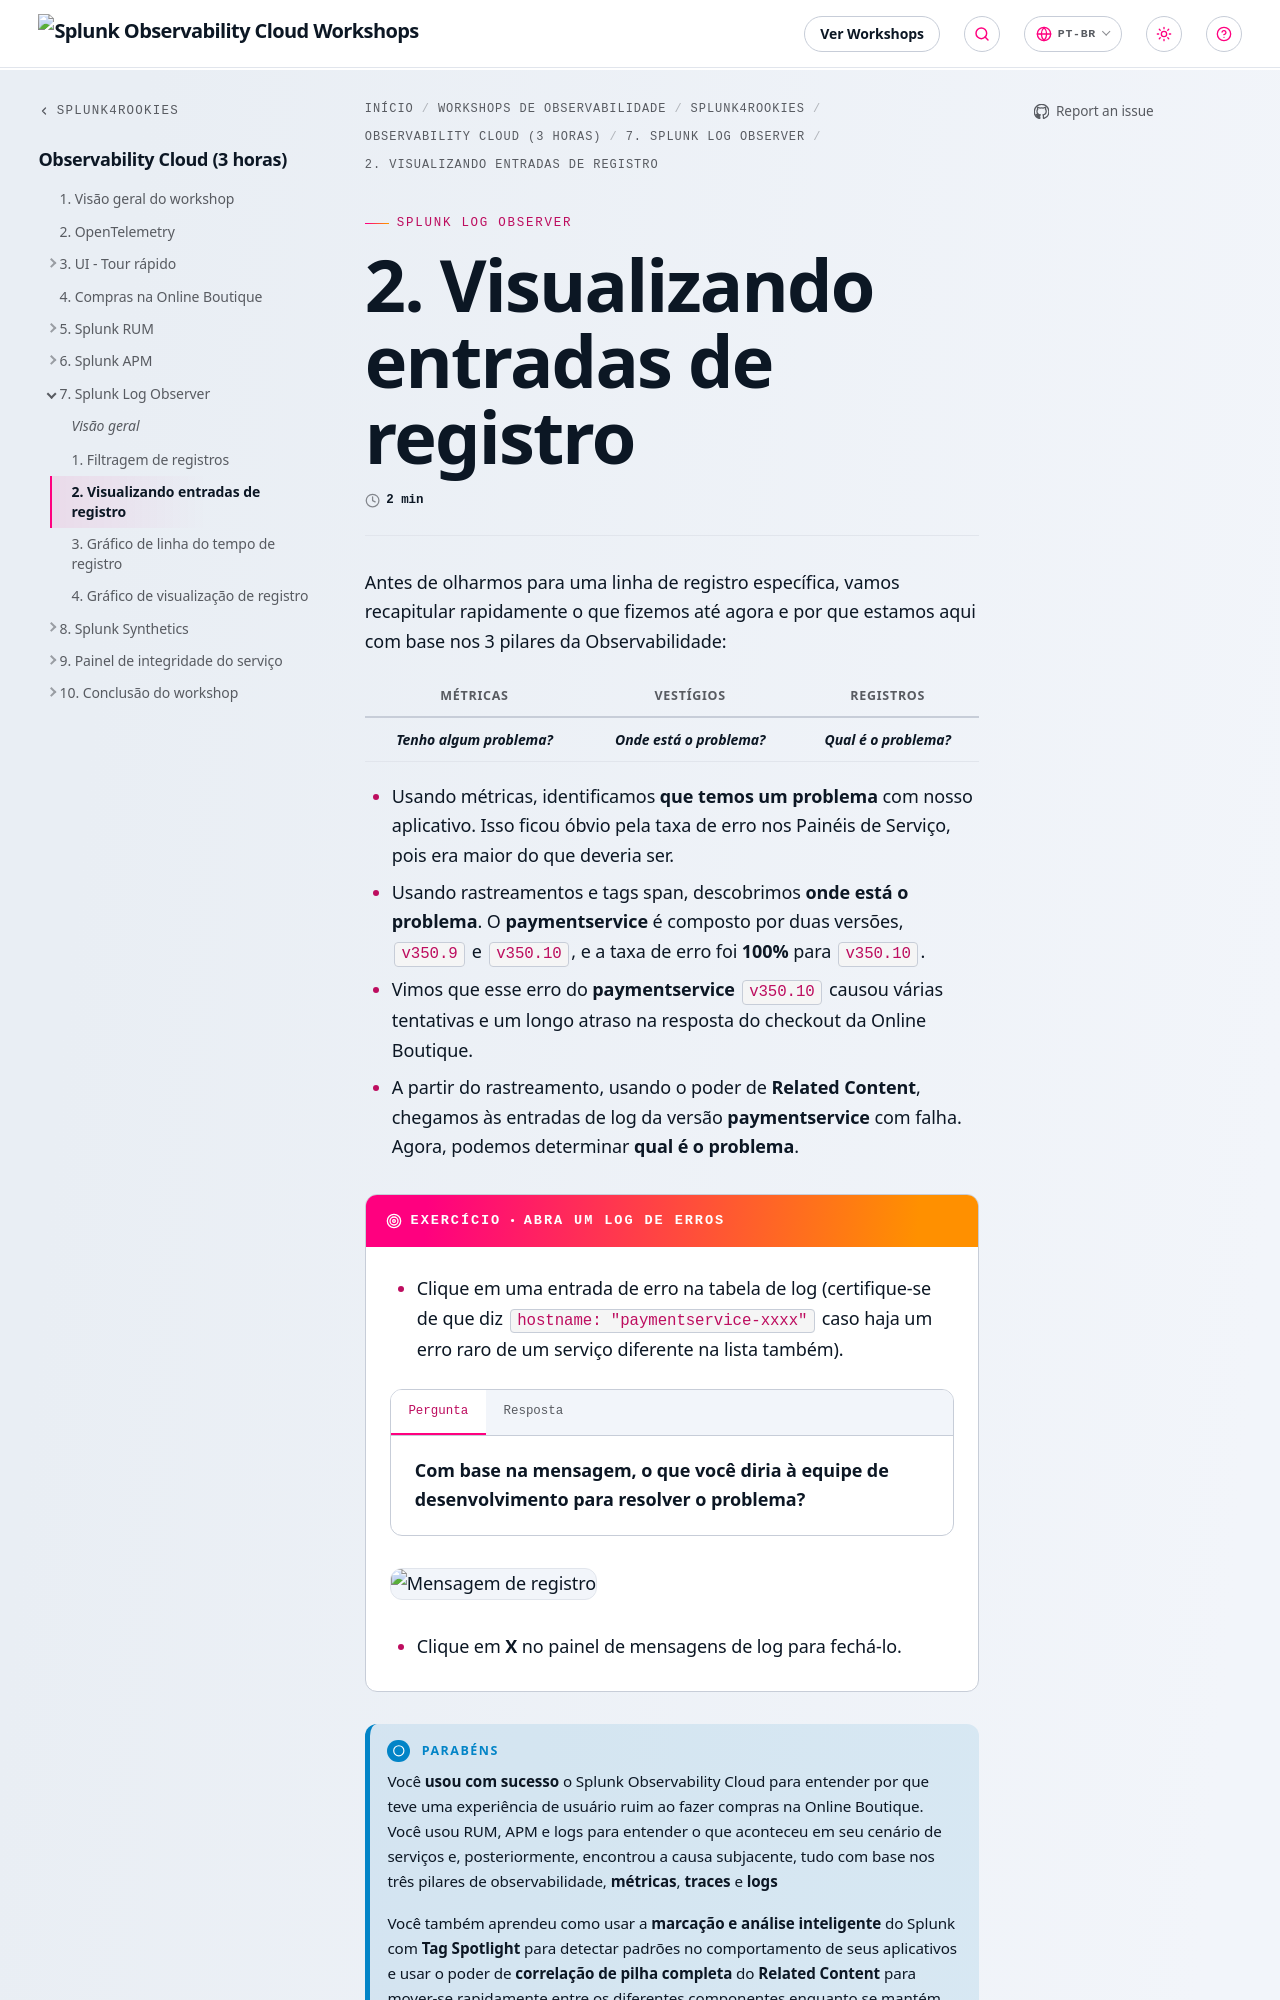

repository: splunk/observability-workshop · page: pt-br/splunk4rookies/observability-cloud/7-log-observer/2-log-entry/index.html · generator: mkdocs

---
title: 2. Visualizando entradas de registro
weight: 2
---

Antes de olharmos para uma linha de registro específica, vamos recapitular rapidamente o que fizemos até agora e por que estamos aqui com base nos 3 pilares da Observabilidade:

| Métricas | Vestígios | Registros |
|:-------:|:------:|:----:|
| _**Tenho algum problema?**_ | _**Onde está o problema?**_ | _**Qual é o problema?**_ |

* Usando métricas, identificamos **que temos um problema** com nosso aplicativo. Isso ficou óbvio pela taxa de erro nos Painéis de Serviço, pois era maior do que deveria ser.
* Usando rastreamentos e tags span, descobrimos **onde está o problema**. O **paymentservice** é composto por duas versões, `v350.9` e `v350.10`, e a taxa de erro foi **100%** para `v350.10`.
* Vimos que esse erro do **paymentservice** `v350.10` causou várias tentativas e um longo atraso na resposta do checkout da Online Boutique.
* A partir do rastreamento, usando o poder de **Related Content**, chegamos às entradas de log da versão **paymentservice** com falha. Agora, podemos determinar **qual é o problema**.

{{% exercise title="Abra um log de erros" %}}

* Clique em uma entrada de erro na tabela de log (certifique-se de que diz `hostname: "paymentservice-xxxx"` caso haja um erro raro de um serviço diferente na lista também).
{{< tabs >}}
{{% tab title="Pergunta" %}}
**Com base na mensagem, o que você diria à equipe de desenvolvimento para resolver o problema?**
{{% /tab %}}
{{% tab title="Resposta" %}}
**A equipe de desenvolvimento precisa reconstruir e implantar o contêiner com um token de API válido ou reverter para `v350.9`**.
{{% /tab %}}
{{< /tabs >}}

  ![Mensagem de registro](../images/log-observer-log-message.png)
* Clique em **X** no painel de mensagens de log para fechá-lo.

{{% /exercise %}}

{{% notice style="blue" title="Parabéns" icon="wine-bottle" %}}
